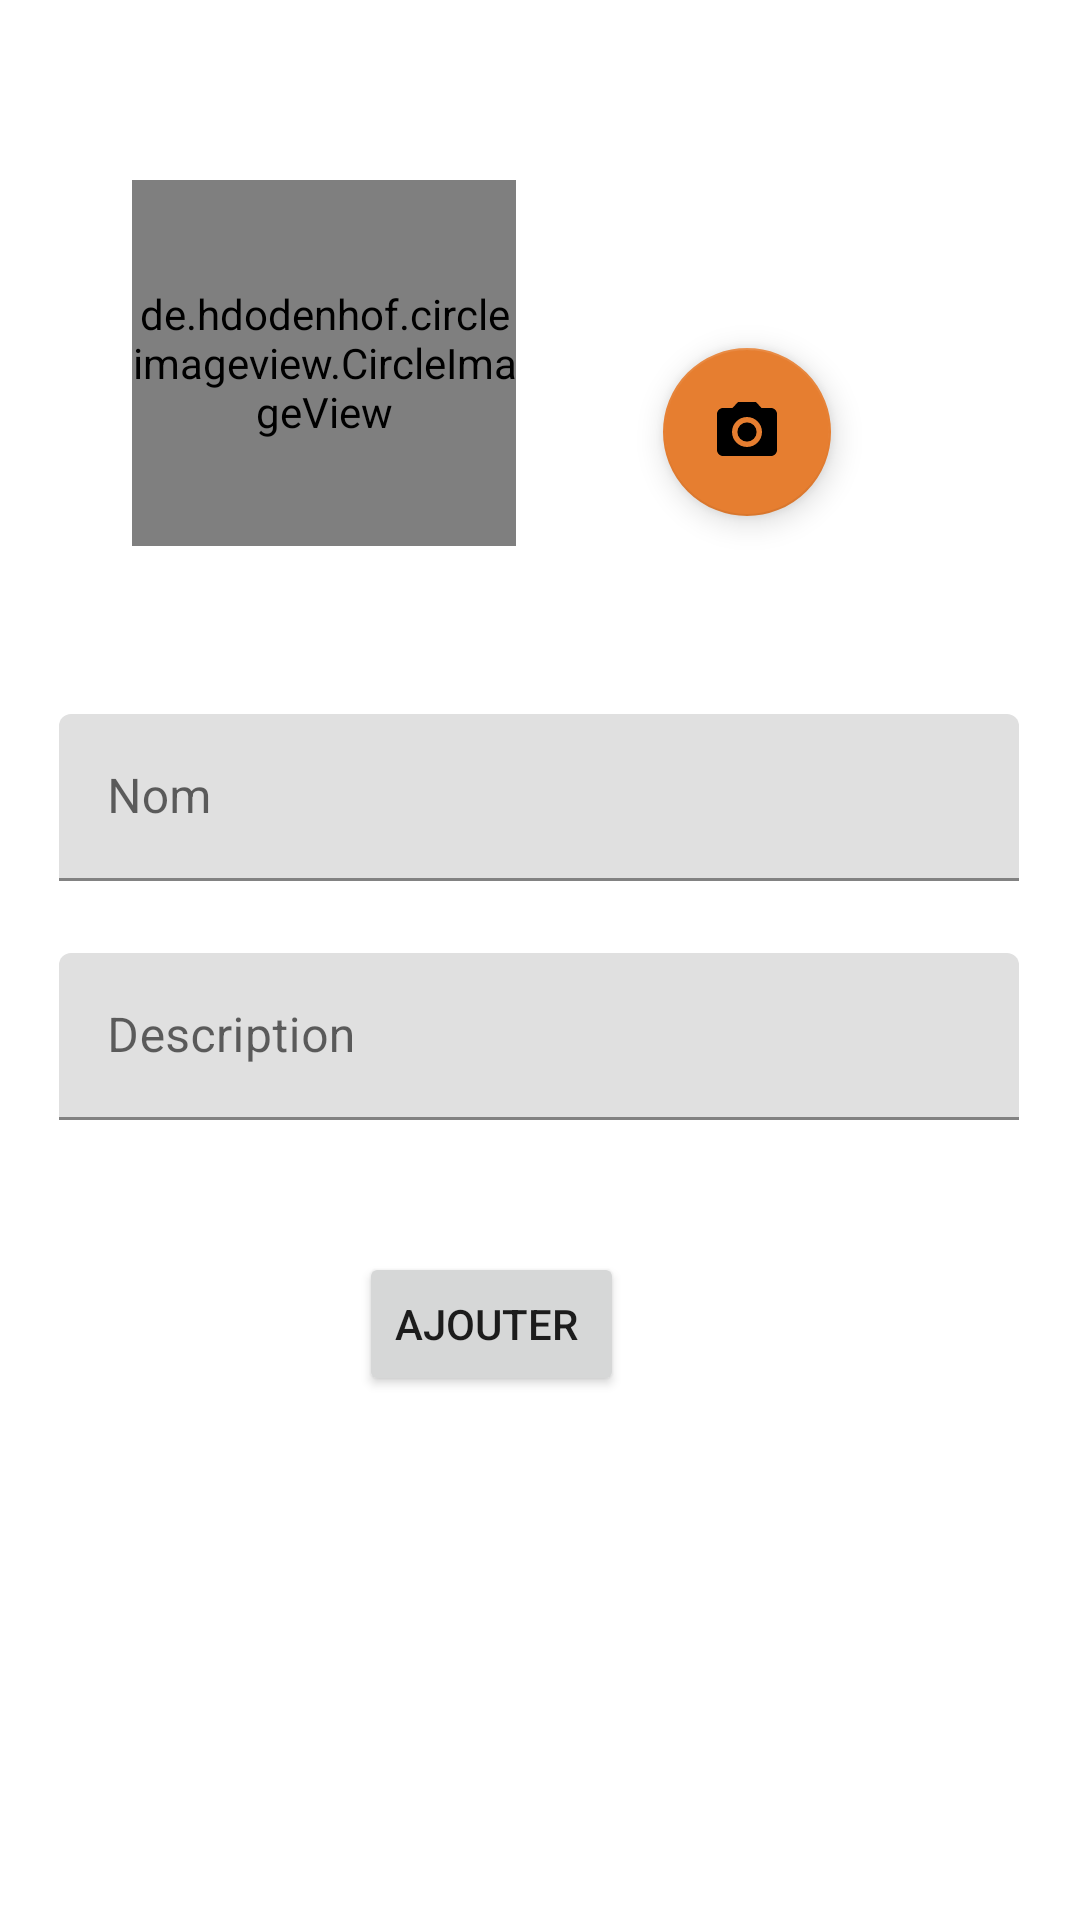

Reconstruct the res/layout file that produces this screen, plus the resources it refers to.
<!-- AndroidManifest.xml: application theme Theme.Sifflet0 -->
<!-- res/layout/fragment_add_equipe.xml -->
<?xml version="1.0" encoding="utf-8"?>
<androidx.constraintlayout.widget.ConstraintLayout xmlns:android="http://schemas.android.com/apk/res/android"
    xmlns:app="http://schemas.android.com/apk/res-auto"
    xmlns:tools="http://schemas.android.com/tools"
    android:layout_width="match_parent"
    android:layout_height="match_parent"
    tools:context=".fragement.addEquipeFragment">

    <de.hdodenhof.circleimageview.CircleImageView
        android:id="@+id/circleImageViewEquipe"
        android:layout_width="128dp"
        android:layout_height="122dp"

        android:layout_marginStart="44dp"
        android:layout_marginTop="60dp"
        android:src="@drawable/ic_baseline_add_a_photo_24"
        app:layout_constraintStart_toStartOf="parent"
        app:layout_constraintTop_toTopOf="parent" />

    <com.google.android.material.textfield.TextInputLayout
        android:id="@+id/nomAddEquipe"
        android:layout_width="320dp"
        android:layout_height="wrap_content"

        android:layout_marginStart="45dp"
        android:layout_marginTop="56dp"
        android:layout_marginEnd="46dp"
        app:layout_constraintEnd_toEndOf="parent"
        app:layout_constraintStart_toStartOf="parent"
        app:layout_constraintTop_toBottomOf="@+id/circleImageViewEquipe">

        <com.google.android.material.textfield.TextInputEditText
            android:id="@+id/nomAddEquipeText"
            android:layout_width="match_parent"
            android:layout_height="wrap_content"
            android:hint="@string/nom"
            tools:ignore="TouchTargetSizeCheck,TouchTargetSizeCheck,TouchTargetSizeCheck,TouchTargetSizeCheck" />
    </com.google.android.material.textfield.TextInputLayout>

    <com.google.android.material.textfield.TextInputLayout
        android:id="@+id/descriptonAddEquipe"
        android:layout_width="320dp"
        android:layout_height="wrap_content"
        android:layout_marginStart="45dp"
        android:layout_marginTop="24dp"
        android:layout_marginEnd="46dp"
        app:layout_constraintEnd_toEndOf="parent"
        app:layout_constraintStart_toStartOf="parent"
        app:layout_constraintTop_toBottomOf="@+id/nomAddEquipe">

        <com.google.android.material.textfield.TextInputEditText
            android:id="@+id/descriptonAddStadeText"
            android:layout_width="match_parent"
            android:layout_height="wrap_content"
            android:hint="@string/description"
            tools:ignore="TouchTargetSizeCheck" />
    </com.google.android.material.textfield.TextInputLayout>

    <Button
        android:id="@+id/button44"
        android:layout_width="wrap_content"
        android:layout_height="wrap_content"
        android:layout_marginTop="44dp"
        android:layout_marginEnd="152dp"
        android:text="@string/ajouter"
        app:layout_constraintEnd_toEndOf="parent"
        app:layout_constraintTop_toBottomOf="@+id/descriptonAddEquipe" />

    <com.google.android.material.floatingactionbutton.FloatingActionButton
        android:id="@+id/floatingActionButton2"
        android:layout_width="wrap_content"
        android:layout_height="wrap_content"
        android:layout_marginStart="49dp"
        android:layout_marginTop="116dp"
        android:layout_marginEnd="37dp"
        android:clickable="true"
        app:backgroundTint="@color/purple_500"
        app:layout_constraintEnd_toEndOf="parent"
        app:layout_constraintHorizontal_bias="0.0"
        app:layout_constraintStart_toEndOf="@+id/circleImageViewEquipe"
        app:layout_constraintTop_toTopOf="parent"
        app:srcCompat="@drawable/ic_baseline_photo_camera_24"
        tools:ignore="SpeakableTextPresentCheck" />



</androidx.constraintlayout.widget.ConstraintLayout>
<!-- resources referenced by this layout -->
<resources>
  <color name="purple_500">#e67e30</color>
  <!-- drawable ic_baseline_add_a_photo_24 (drawable) -->
  <vector android:height="24dp" android:tint="#EC691E"
      android:viewportHeight="24" android:viewportWidth="24"
      android:width="24dp" xmlns:android="http://schemas.android.com/apk/res/android">
      <path android:fillColor="@android:color/white" android:pathData="M3,4V1h2v3h3v2H5v3H3V6H0V4H3zM6,10V7h3V4h7l1.83,2H21c1.1,0 2,0.9 2,2v12c0,1.1 -0.9,2 -2,2H5c-1.1,0 -2,-0.9 -2,-2V10H6zM13,19c2.76,0 5,-2.24 5,-5s-2.24,-5 -5,-5s-5,2.24 -5,5S10.24,19 13,19zM9.8,14c0,1.77 1.43,3.2 3.2,3.2s3.2,-1.43 3.2,-3.2s-1.43,-3.2 -3.2,-3.2S9.8,12.23 9.8,14z"/>
  </vector>
  <!-- drawable ic_baseline_photo_camera_24 (drawable) -->
  <vector android:height="24dp" android:tint="#04F585"
      android:viewportHeight="24" android:viewportWidth="24"
      android:width="24dp" xmlns:android="http://schemas.android.com/apk/res/android">
      <path android:fillColor="@android:color/white" android:pathData="M12,12m-3.2,0a3.2,3.2 0,1 1,6.4 0a3.2,3.2 0,1 1,-6.4 0"/>
      <path android:fillColor="@android:color/white" android:pathData="M9,2L7.17,4L4,4c-1.1,0 -2,0.9 -2,2v12c0,1.1 0.9,2 2,2h16c1.1,0 2,-0.9 2,-2L22,6c0,-1.1 -0.9,-2 -2,-2h-3.17L15,2L9,2zM12,17c-2.76,0 -5,-2.24 -5,-5s2.24,-5 5,-5 5,2.24 5,5 -2.24,5 -5,5z"/>
  </vector>
  <string name="ajouter">"Ajouter "</string>
  <string name="description">Description</string>
  <string name="nom">Nom</string>
  <style name="Theme.Sifflet0" parent="Theme.MaterialComponents.DayNight.DarkActionBar">
          
          <item name="colorPrimary">@color/green</item>
          <item name="colorPrimaryVariant">@color/green</item>
          <item name="colorOnPrimary">@color/white</item>
          
          <item name="colorSecondary">@color/teal_200</item>
          <item name="colorSecondaryVariant">@color/teal_700</item>
          <item name="colorOnSecondary">@color/black</item>
          
          <item name="android:statusBarColor" tools:targetApi="l">?attr/colorPrimaryVariant</item>
          
      </style>
  <color name="green">#FF4500</color>
  <color name="white">#FFFFFFFF</color>
     #
  <color name="teal_200">#FF03DAC5</color>
  <color name="teal_700">#FF018786</color>
  <color name="black">#FF000000</color>
</resources>
